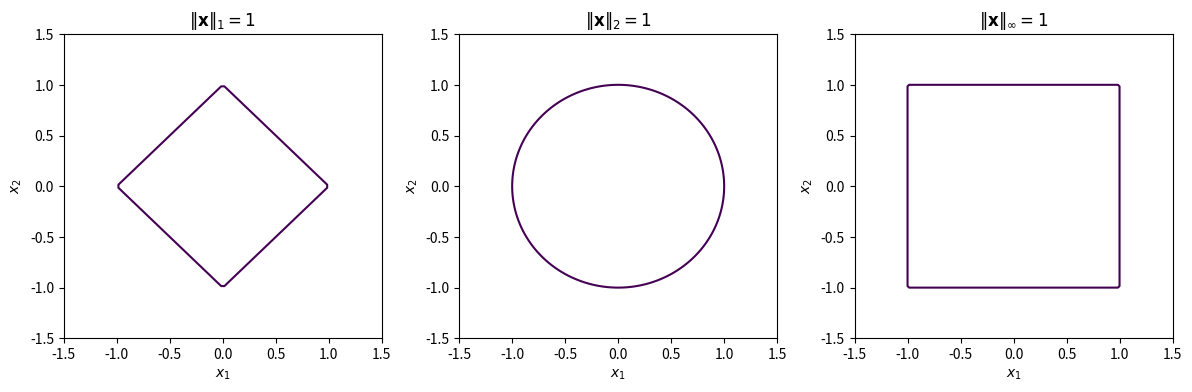

The matplotlib source for this figure:
%matplotlib inline

import numpy as np
import matplotlib.pyplot as plt
import scipy.linalg as la

x1 = np.linspace(-1.5, 1.5, 100)
x2 = x1
[X, Y] = np.meshgrid(x1, x2)

N1   = np.zeros_like(X)
N2   = np.zeros_like(X)
Ninf = np.zeros_like(X)

for i in range(len(x1)):
    for j in range(len(x1)):
        v = np.array([x1[i], x2[j]])
        N1[i, j]   = la.norm(v, 1)
        N2[i, j]   = la.norm(v, 2)
        Ninf[i, j] = la.norm(v, np.inf)

plt.figure(figsize=(12, 4))
plt.subplot(1, 3, 1)
plt.contour(X, Y, N1, levels = [1])
plt.title(r"$\| {\bf x} \|_{1} = 1$")
plt.xlabel(r"$x_1$")
plt.ylabel(r"$x_2$")
plt.subplot(1, 3, 2)
plt.contour(X, Y, N2, levels = [1])
plt.title(r"$\| {\bf x} \|_{2} = 1$")
plt.xlabel(r"$x_1$")
plt.ylabel(r"$x_2$")
plt.subplot(1, 3, 3)
plt.contour(X, Y, Ninf, levels = [1])
plt.title(r"$\| {\bf x} \|_{\infty} = 1$")
plt.xlabel(r"$x_1$")
plt.ylabel(r"$x_2$")

plt.tight_layout(pad = 1.0)

plt.show()